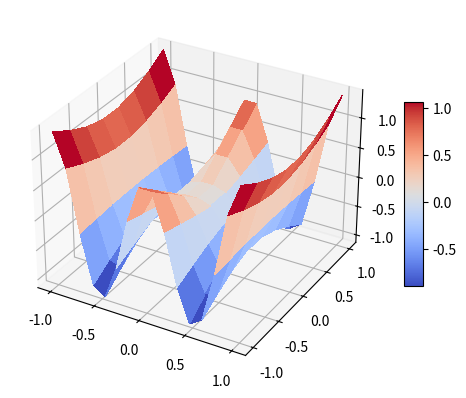

Source code (Python): (Note: this script raises an exception after producing the figure.)
from __future__ import print_function
"""
A very simple 'animation' of a 3D plot
"""
from mpl_toolkits.mplot3d import axes3d
import matplotlib.pyplot as plt
from matplotlib import cm
import numpy as np
import time


def generate(X, Y, phi):
    R = np.sqrt(X**2 + Y**2)
    return np.cos(2 * np.pi * X + phi) * R

fig = plt.figure()
ax = fig.add_subplot(111, projection='3d')

xs = np.linspace(-1, 1, 16)
ys = np.linspace(-1, 1, 8)
X, Y = np.meshgrid(xs, ys)
Z = generate(X, Y, 0.0)

wframe = ax.plot_surface(X, Y, Z, cmap=cm.coolwarm,
                         rstride=1, cstride=1,
                         linewidth=0,
                         antialiased=False)

fig.colorbar(wframe, shrink=0.5, aspect=10)

tstart = time.time()
for phi in np.linspace(0, 360 / 2 / np.pi, 100):

    oldcol = wframe

    Z = generate(X, Y, phi)
    #wframe = ax.plot_wireframe(X, Y, Z, rstride=2, cstride=2)
    wframe = ax.plot_surface(X, Y, Z, cmap=cm.coolwarm,
                             rstride=1, cstride=1,
                             linewidth=0,
                             antialiased=False)
    
    # Remove old line collection before drawing
    if oldcol is not None:
        ax.collections.remove(oldcol)

    plt.pause(.005)

print('FPS: %f' % (100 / (time.time() - tstart)))